Photos from the image-classification dataset "dataset" in the GitHub repository iDanishDev/Maize-Disease-Detection. Its 4 classes are: maize blight, maize common rust, maize gray leaf spot, maize healthy.

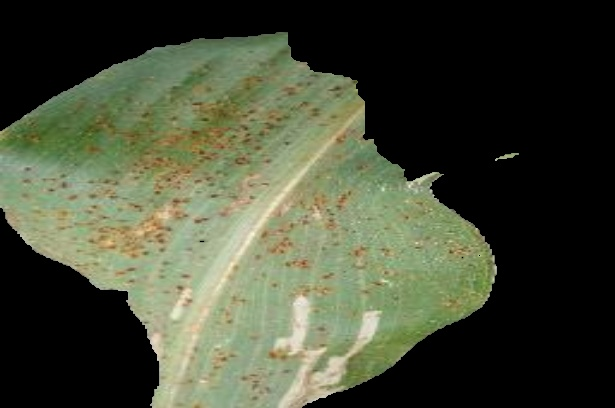
Label: maize common rust

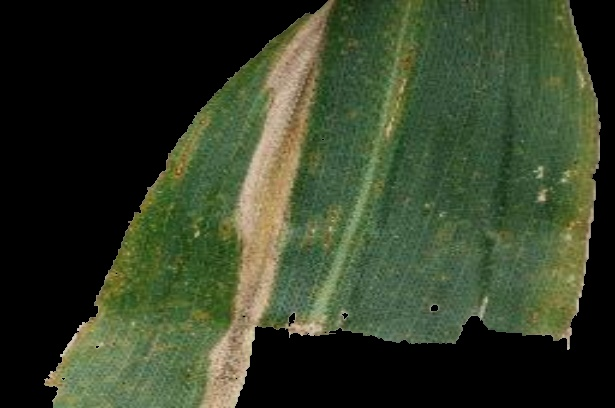
Label: maize blight

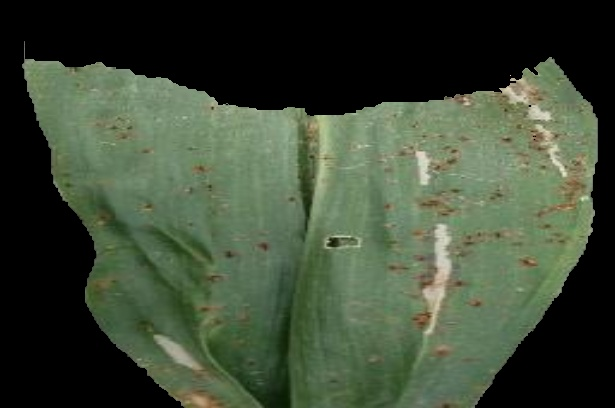
Label: maize common rust

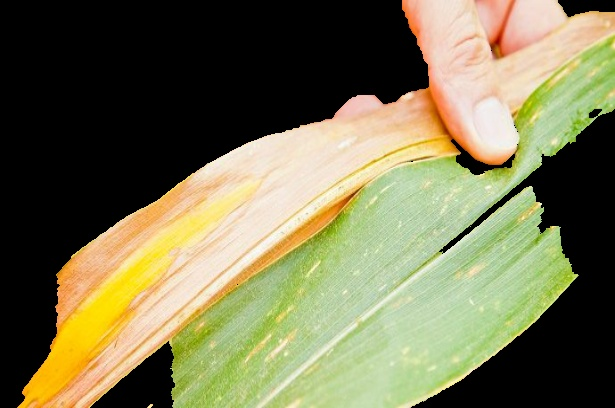
Label: maize gray leaf spot

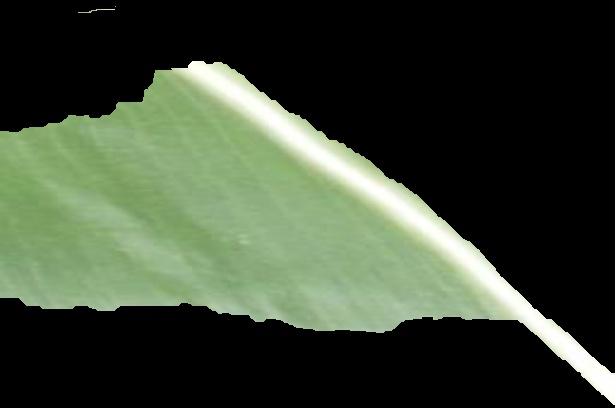
Label: maize healthy

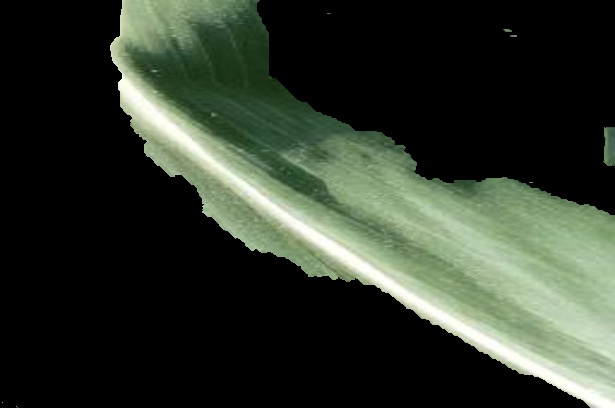
Label: maize healthy
